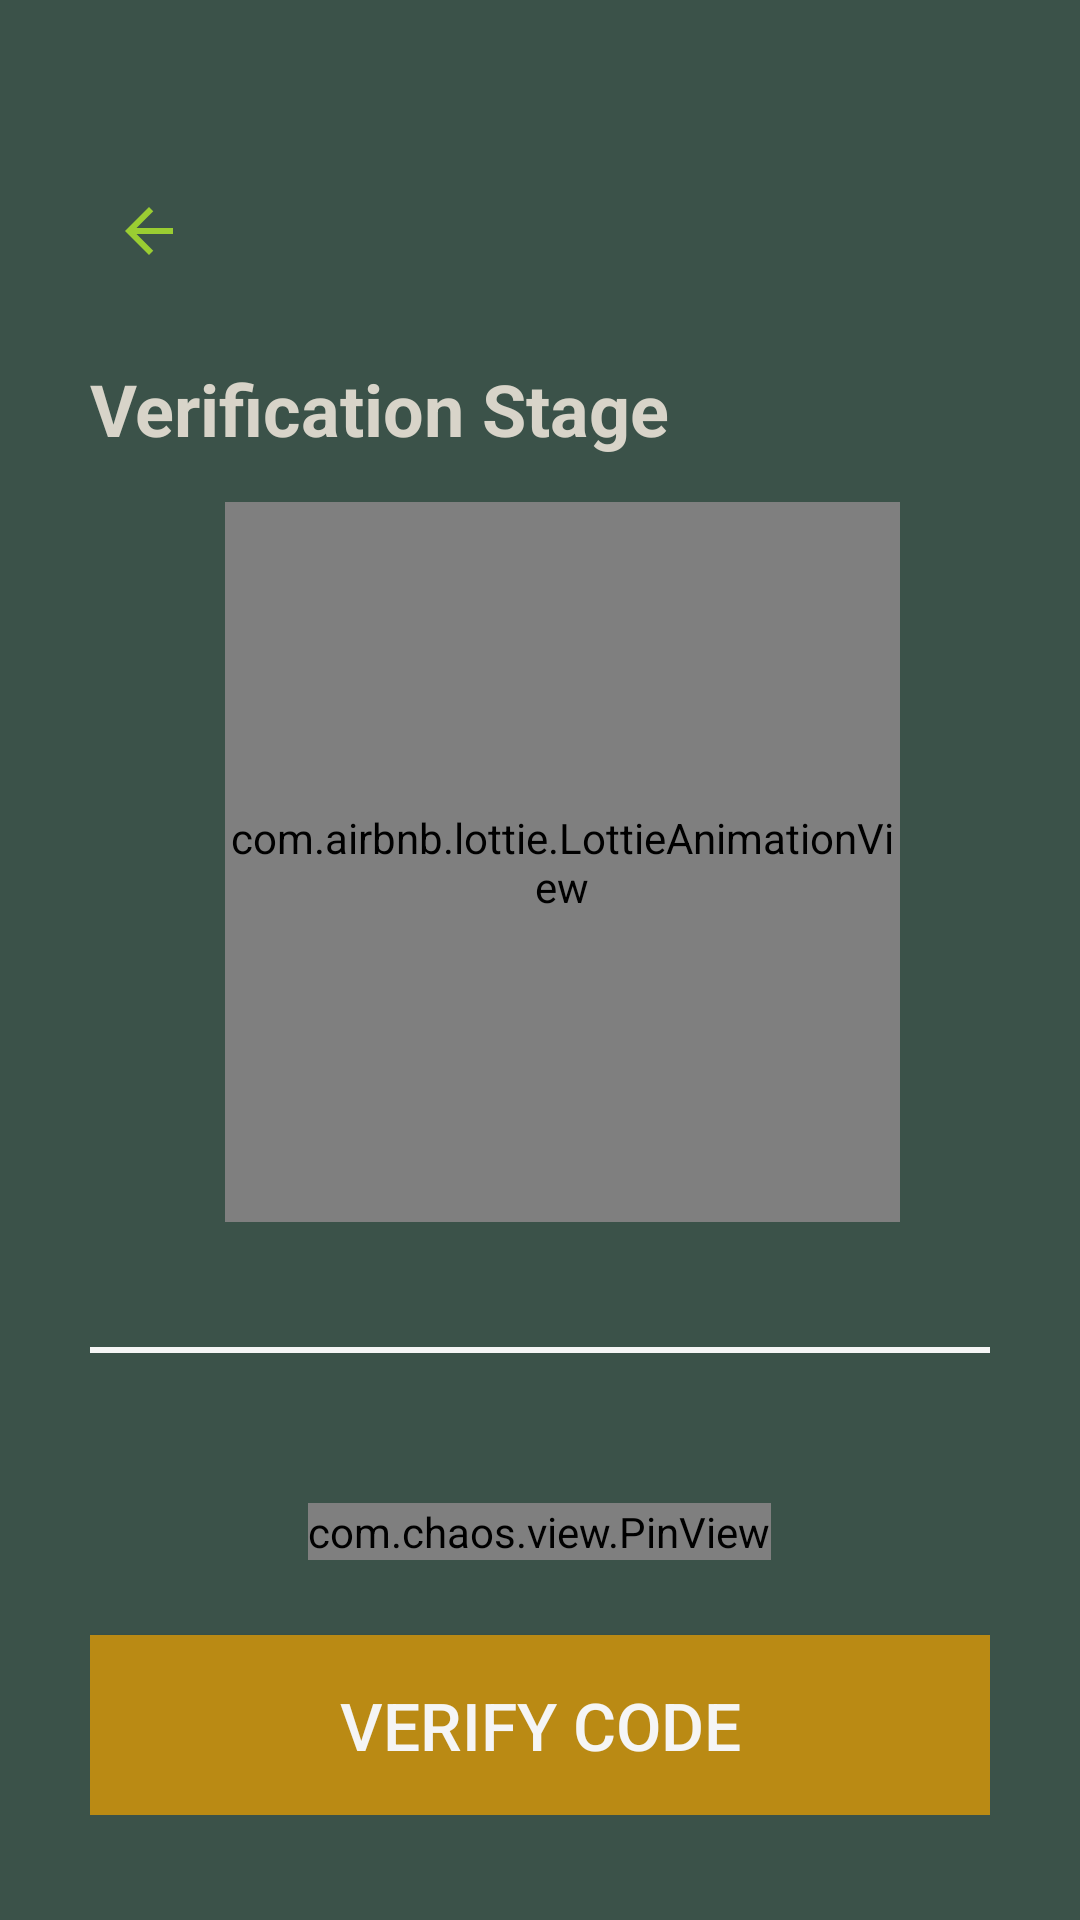

Android layout source for this screen:
<!-- AndroidManifest.xml: application theme Theme.MediSpot -->
<!-- res/layout/activity_valification_code.xml -->
<?xml version="1.0" encoding="utf-8"?>
<androidx.appcompat.widget.LinearLayoutCompat xmlns:android="http://schemas.android.com/apk/res/android"
    xmlns:app="http://schemas.android.com/apk/res-auto"
    xmlns:tools="http://schemas.android.com/tools"
    android:layout_width="match_parent"
    android:layout_height="match_parent"
    android:background="@color/Drawable_color"
    tools:context=".CommonFiles.LoginSignup.VerificationCode">


    <LinearLayout
        android:layout_width="match_parent"
        android:layout_height="match_parent"
        android:padding="30dp"
        android:orientation="vertical"
        android:transitionName="signup_screen">

        <LinearLayout
            android:layout_width="match_parent"
            android:layout_height="wrap_content"
            android:layout_marginTop="10dp"
            android:orientation="vertical">

            <ImageView
                android:id="@+id/back_btn"
                android:layout_width="45dp"
                android:layout_height="wrap_content"
                android:layout_marginTop="20dp"
                android:padding="5dp"
                android:onClick="back_btn"
                android:src="@drawable/ic_baseline_arrow_back_24"/>

            <TextView
                android:layout_width="wrap_content"
                android:layout_height="match_parent"
                android:text="Verification Stage"
                android:layout_marginTop="20dp"
                android:layout_marginBottom="15dp"
                android:textColor="#D8D4C9"
                android:textSize="24dp"
                android:textStyle="bold"
                android:textAllCaps="false"/>

            <LinearLayout
                android:layout_width="240dp"
                android:layout_height="240dp"
                app:layout_constraintStart_toStartOf="parent"
                app:layout_constraintEnd_toEndOf="parent"
                app:layout_constraintTop_toTopOf="parent"
                android:layout_gravity="center">

                <com.airbnb.lottie.LottieAnimationView
                    android:layout_width="match_parent"
                    android:layout_height="match_parent"
                    android:layout_marginLeft="15dp"
                    android:layout_gravity="center"
                    app:lottie_autoPlay="true"
                    app:lottie_loop="true"
                    app:lottie_rawRes="@raw/email"
                    app:lottie_speed="0.7"/>
            </LinearLayout>

            <TextView
                android:id="@+id/phoneVerify"
                android:layout_width="match_parent"
                android:layout_height="match_parent"
                android:textColor="@color/white"
                android:textSize="16sp"
                android:gravity="center"
                android:textAlignment="center"/>

            <View
                android:layout_width="match_parent"
                android:layout_height="2dp"
                android:background="@color/WhiteSmoke"
                android:layout_marginTop="20dp"
                android:layout_marginBottom="20dp"
                />

            <com.chaos.view.PinView
                android:id="@+id/pin"
                style="@style/PinWidget.PinView"
                android:layout_width="wrap_content"
                android:layout_height="wrap_content"
                android:layout_gravity="center"
                android:layout_marginTop="30dp"
                android:cursorVisible="true"
                android:inputType="number"
                android:itemBackground="@android:color/transparent"
                android:focusable="true"
                android:focusableInTouchMode="true"
                app:cursorColor="@color/white"
                android:textColor="@color/white"
                app:hideLineWhenFilled="true"
                app:itemCount="6"
                app:itemHeight="50dp"
                app:itemRadius="25dp"
                app:itemWidth="50dp"
                app:lineColor="#B1A78D" />

            <androidx.appcompat.widget.AppCompatButton
                android:id="@+id/next_btn"
                android:layout_width="match_parent"
                android:layout_height="60dp"
                android:layout_marginTop="25dp"
                android:background="@drawable/button_back_state"
                android:text="Verify Code"
                android:layout_gravity="center"
                android:textColor="@color/WhiteSmoke"
                android:textSize="22sp"
                android:onClick="verify"/>
        </LinearLayout>

    </LinearLayout>
</androidx.appcompat.widget.LinearLayoutCompat>
<!-- resources referenced by this layout -->
<resources>
  <color name="Drawable_color">#3B5249</color>
  <color name="WhiteSmoke">#F5F5F5</color>
  <color name="white">#FFFFFFFF</color>
  <!-- drawable button_back_state (drawable) -->
  <?xml version="1.0" encoding="utf-8"?>
  <selector xmlns:android="http://schemas.android.com/apk/res/android">
      <item android:state_pressed="true" android:drawable="@color/GreenGray"/>
      <item android:drawable="@color/Primary_color"/>
  </selector>
  <!-- drawable ic_baseline_arrow_back_24 (drawable) -->
  <vector android:autoMirrored="true" android:height="30dp"
      android:tint="@color/YellowGreen"
      android:viewportHeight="30"
      android:viewportWidth="30" android:width="30dp" xmlns:android="http://schemas.android.com/apk/res/android">
      <path android:fillColor="@android:color/white" android:pathData="M20,11H7.83l5.59,-5.59L12,4l-8,8 8,8 1.41,-1.41L7.83,13H20v-2z"/>
  </vector>
  <style name="Theme.MediSpot" parent="Theme.MaterialComponents.DayNight.NoActionBar">
          
          <item name="colorPrimary">#D69F17</item>
          <item name="colorPrimaryVariant">#AF9145</item>
          <item name="colorOnPrimary">@color/white</item>
          
          <item name="colorSecondary">@color/teal_200</item>
          <item name="colorSecondaryVariant">@color/teal_700</item>
          <item name="colorOnSecondary">@color/black</item>
          
          <item name="android:statusBarColor" tools:targetApi="l">?attr/colorPrimaryVariant</item>
          
      </style>
  <color name="GreenGray">#869F94</color>
  <color name="Primary_color">#BA8A14</color>
  <color name="YellowGreen">#9ACD32</color>
  <color name="teal_200">#FF03DAC5</color>
  <color name="teal_700">#FF018786</color>
  <color name="black">#FF000000</color>
</resources>
